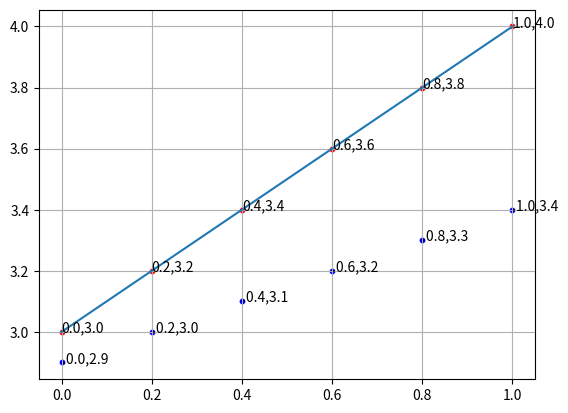

Reproduce this figure in Python.
import numpy as np
import matplotlib.pyplot as plt

N = 6
b = 3

x1 = np.array([0.0, 0.2, 0.4, 0.6, 0.8, 1.0]) #np.random.random(N)
#x2 = x1 + [np.random.randint(10)/10 for i in range(N)] + b
x2 = x1 + np.array([0.0, 0.0, 0.0, 0.0, 0.0, 0.0]) + b
C1 = [x1, x2]

x1 = np.array([0.0, 0.2, 0.4, 0.6, 0.8, 1.0]) #np.random.random(N)
#x2 = x1 - [np.random.randint(10)/10 for i in range(N)] - 0.1 + b
x2 = x1 - np.array([0.0, 0.1, 0.2, 0.3, 0.4, 0.5])  - 0.1 + b
C2 = [x1, x2]

f = [0 + b, 1 + b]

w2 = 0.5
w3 = -b * w2
w = np.array([-w2, w2, w3])
for i in range(N):
    x1 = np.array([C1[0][i], C1[1][i], 1])
    y1 = np.dot(w, x1)
    plt.text(C1[0][i], C1[1][i],'{:.1f},{:.1f}'.format(C1[0][i], C1[1][i]))

    x2 = np.array([C2[0][i], C2[1][i], 1])
    y2 = np.dot(w, x2)
    plt.text(C2[0][i], C2[1][i],'.{:.1f},{:.1f}'.format(C2[0][i], C2[1][i]))
    
    if y1 >= 0:
        print('Red C1, {:.1f},{:.1f}, y1={}'.format(C1[0][i], C1[1][i], y1))
    else:
        print('Blue C2, {:.1f},{:.1f}, y1={}'.format(C1[0][i], C1[1][i], y1))

    if y2 >= 0:
        print('Red C1, {:.1f},{:.1f}, y2={}'.format(C2[0][i], C2[1][i], y2))
    else:
        print('Blue C2, {:.1f},{:.1f}, y2={}'.format(C2[0][i], C2[1][i], y2))

plt.scatter(C1[0][:], C1[1][:], s=10, c='red')
plt.scatter(C2[0][:], C2[1][:], s=10, c='blue')
plt.plot(f)
plt.grid(True)
plt.show()
